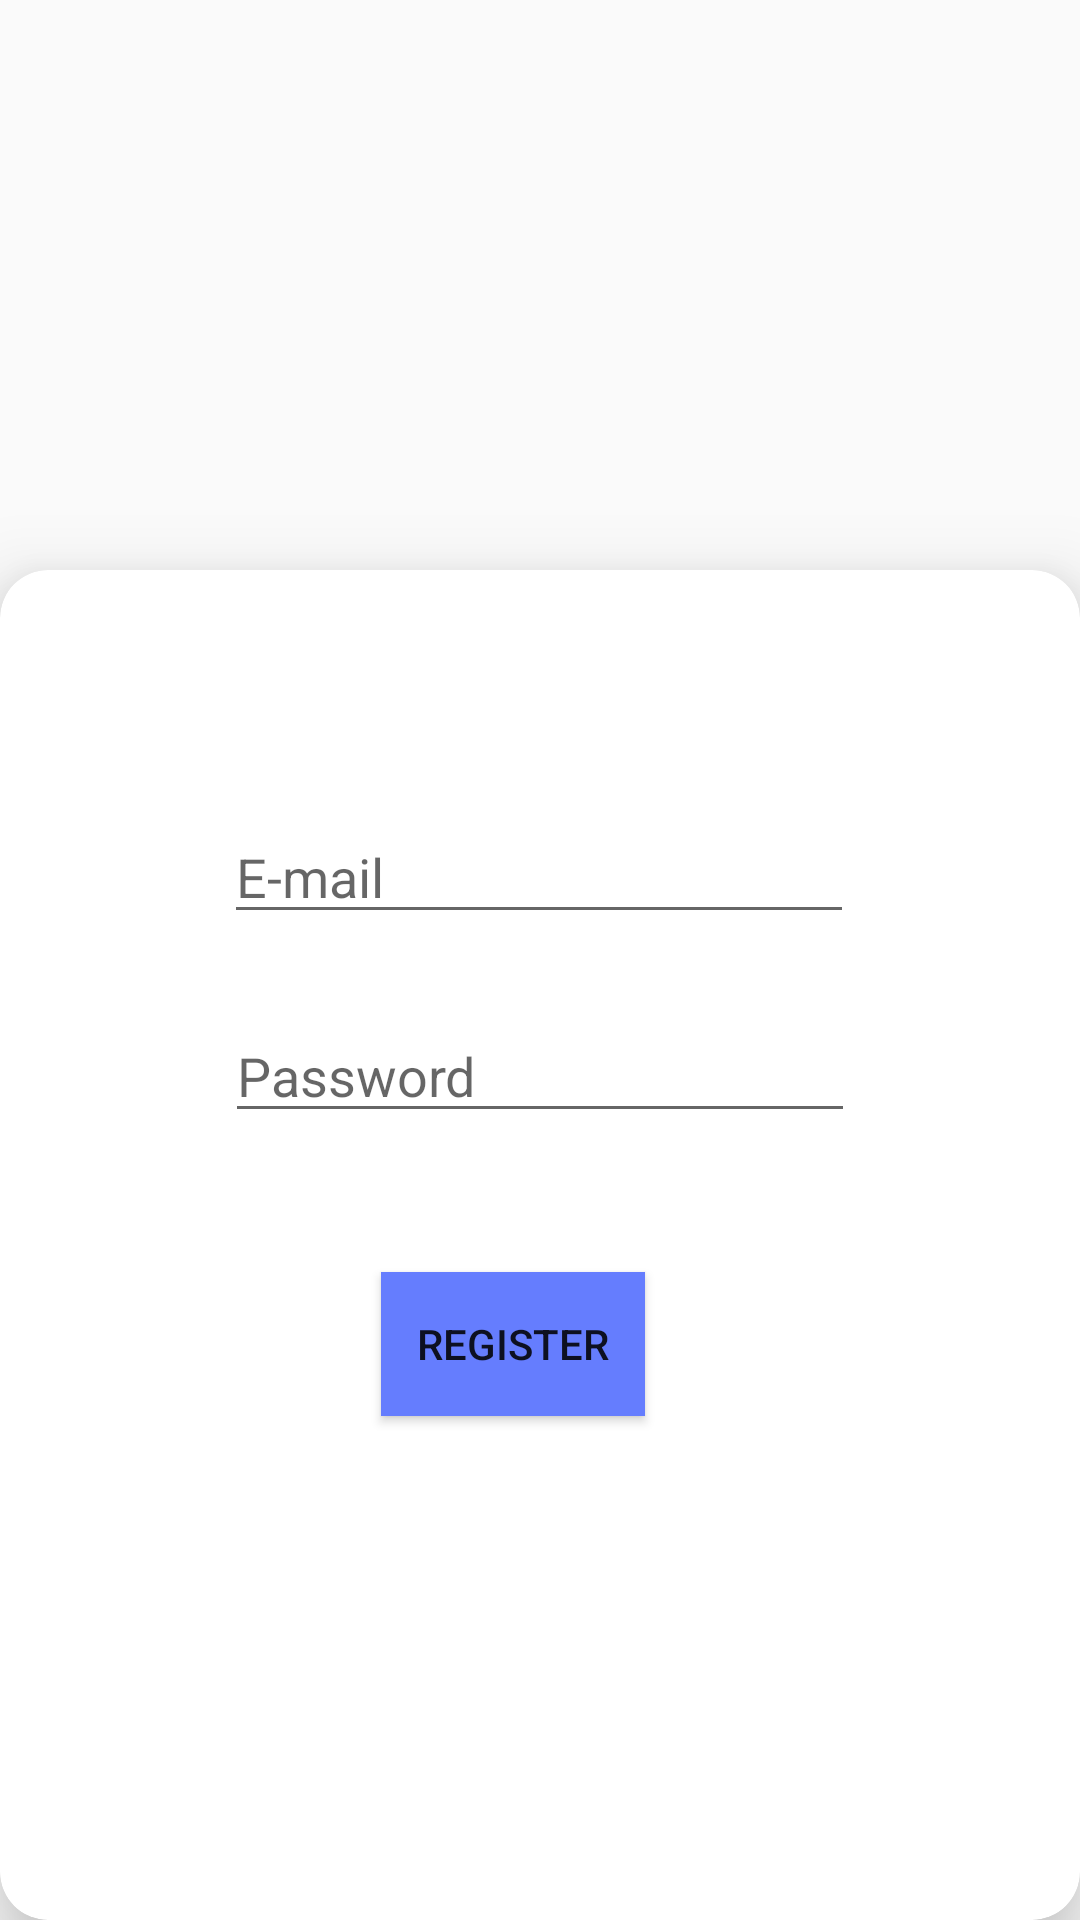

Layout XML and referenced resources for this Android screen:
<!-- AndroidManifest.xml: application theme Theme.Proiect_licenta_monitorizare_avioane -->
<!-- res/layout/fragment_register.xml -->
<?xml version="1.0" encoding="utf-8"?>
<RelativeLayout xmlns:android="http://schemas.android.com/apk/res/android"
    xmlns:app="http://schemas.android.com/apk/res-auto"
    xmlns:tools="http://schemas.android.com/tools"
    android:layout_width="match_parent"
    android:layout_height="match_parent"
    tools:context=".login.LogInFragment">

    <androidx.cardview.widget.CardView
        android:layout_width="match_parent"
        android:layout_height="450dp"
        android:layout_alignParentBottom="true"
        app:cardCornerRadius="16dp"
        app:cardElevation="16dp">

        <androidx.constraintlayout.widget.ConstraintLayout
            android:layout_width="match_parent"
            android:layout_height="match_parent"
            tools:context=".login.RegisterFragment">

            <EditText
                android:id="@+id/registerFragmentEditTextPassword"
                android:layout_width="wrap_content"
                android:layout_height="wrap_content"
                android:layout_marginTop="25dp"
                android:ems="10"
                android:hint="@string/password"
                android:inputType="textPassword"
                app:layout_constraintEnd_toEndOf="parent"
                app:layout_constraintStart_toStartOf="parent"
                app:layout_constraintTop_toBottomOf="@+id/registerFragmentEditTextEmail" />

            <EditText
                android:id="@+id/registerFragmentEditTextEmail"
                android:layout_width="wrap_content"
                android:layout_height="wrap_content"
                android:layout_marginTop="80dp"
                android:ems="10"
                android:hint="@string/e_mail"
                android:inputType="textEmailAddress"
                app:layout_constraintEnd_toEndOf="parent"
                app:layout_constraintHorizontal_bias="0.497"
                app:layout_constraintStart_toStartOf="parent"
                app:layout_constraintTop_toTopOf="parent" />

            <Button
                android:id="@+id/registerFragmentButtonRegister"
                android:layout_width="wrap_content"
                android:layout_height="wrap_content"
                android:layout_marginBottom="168dp"
                android:background="@color/title_blue"
                android:foreground="@drawable/btn_ripple"
                android:onClick="registerOnClick"
                android:padding="10dp"
                android:text="@string/register"
                app:layout_constraintBottom_toBottomOf="parent"
                app:layout_constraintEnd_toEndOf="parent"
                app:layout_constraintHorizontal_bias="0.467"
                app:layout_constraintStart_toStartOf="parent" />
        </androidx.constraintlayout.widget.ConstraintLayout>
    </androidx.cardview.widget.CardView>
</RelativeLayout>
<!-- resources referenced by this layout -->
<resources>
  <color name="title_blue">#657dfe</color>
  <!-- drawable btn_ripple (drawable) -->
  <?xml version="1.0" encoding="utf-8"?>
  <ripple xmlns:android="http://schemas.android.com/apk/res/android"
      android:color="#92d6de">
      <item android:id="@android:id/mask">
          <shape android:shape="rectangle">
              <solid android:color="@android:color/white" />
          </shape>
      </item>
  </ripple>
  <string name="e_mail">E-mail</string>
  <string name="password">Password</string>
  <string name="register">Register</string>
  <style name="Theme.Proiect_licenta_monitorizare_avioane" parent="Theme.AppCompat.Light.NoActionBar">
          
          <item name="colorPrimary">@color/purple_500</item>
          <item name="colorPrimaryVariant">@color/purple_700</item>
          <item name="colorOnPrimary">@color/white</item>
          
          <item name="colorSecondary">@color/teal_200</item>
          <item name="colorSecondaryVariant">@color/teal_700</item>
          <item name="colorOnSecondary">@color/black</item>
          
          <item name="android:statusBarColor">?attr/colorPrimaryVariant</item>
          
          <item name="android:windowFullscreen">true</item>
          <item name="android:fitsSystemWindows">false</item>
      </style>
  <color name="purple_500">#FF6200EE</color>
  <color name="purple_700">#FF3700B3</color>
  <color name="white">#FFFFFFFF</color>
  <color name="teal_200">#FF03DAC5</color>
  <color name="teal_700">#FF018786</color>
  <color name="black">#FF000000</color>
</resources>
